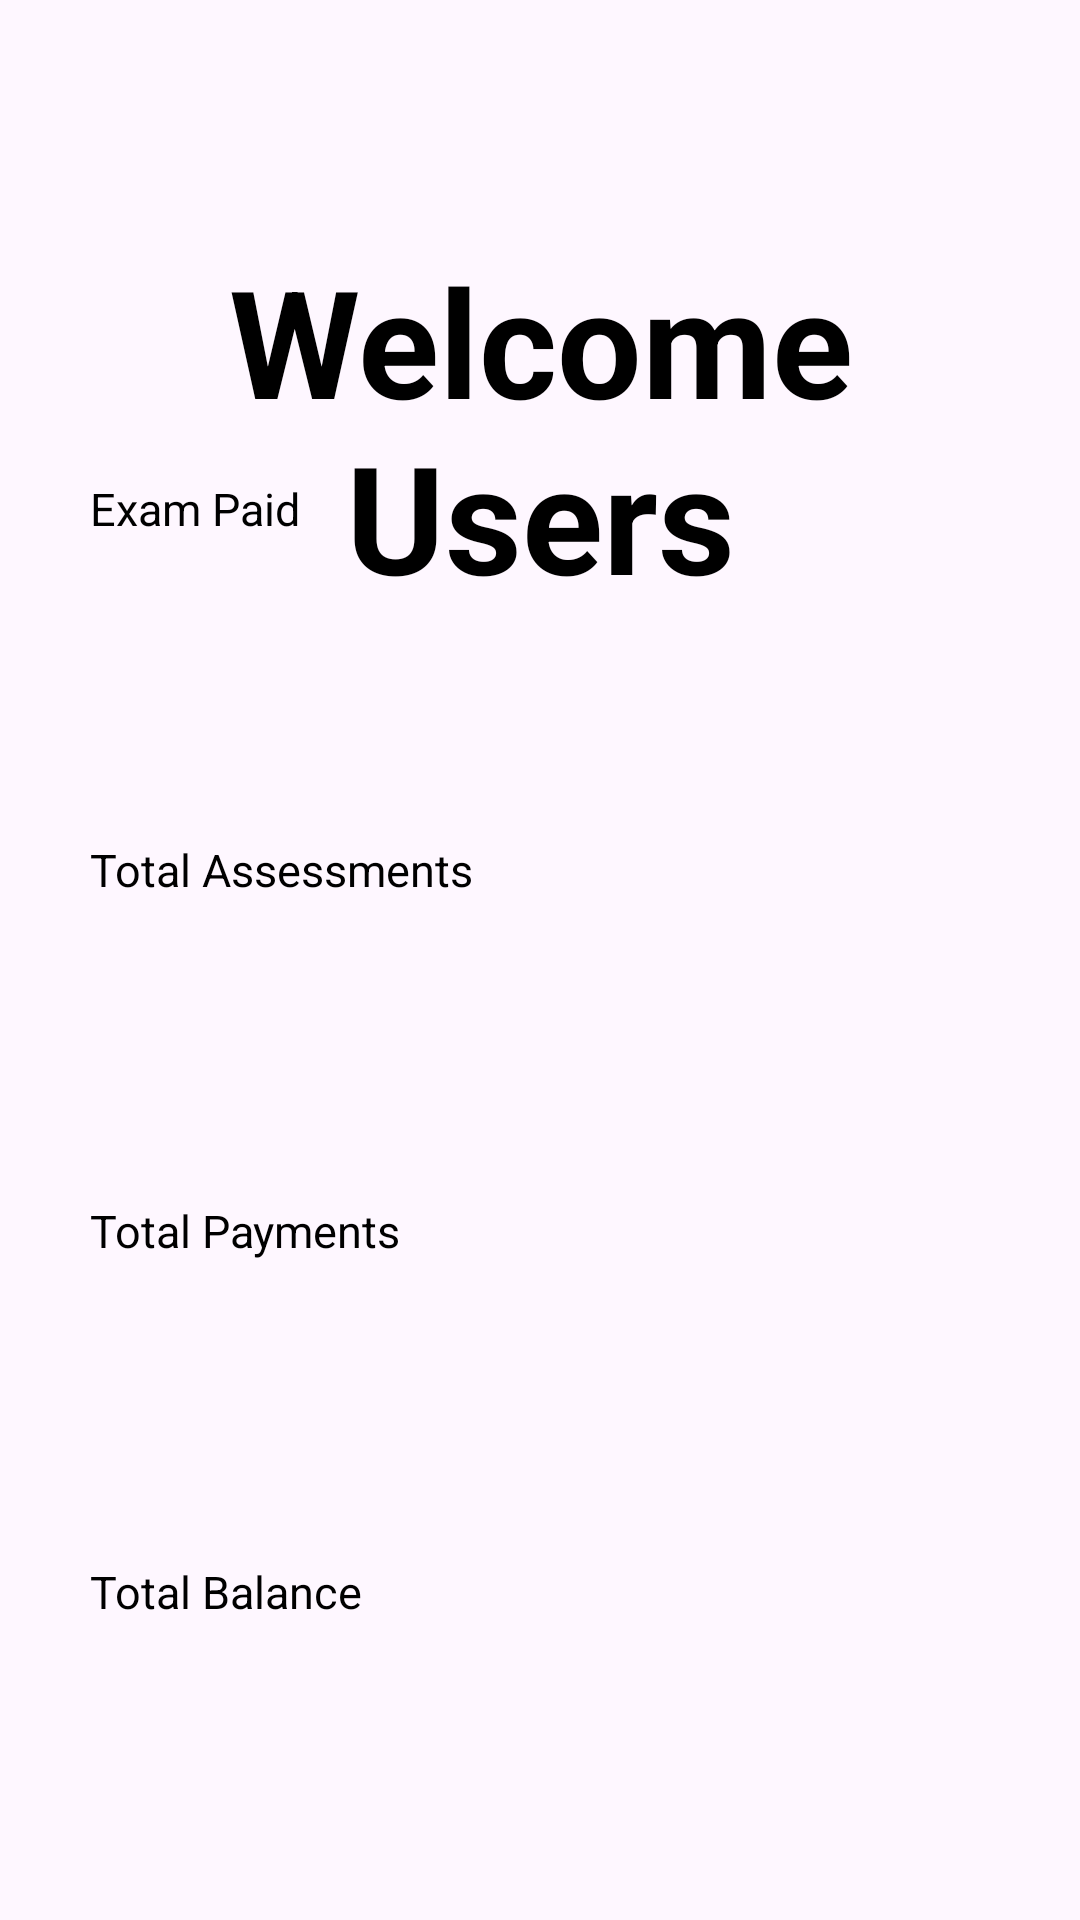

Layout XML and referenced resources for this Android screen:
<!-- AndroidManifest.xml: application theme Theme.Blood -->
<!-- res/layout/fragment_home.xml -->
<?xml version="1.0" encoding="utf-8"?>
<FrameLayout xmlns:android="http://schemas.android.com/apk/res/android"
    xmlns:app="http://schemas.android.com/apk/res-auto"
    xmlns:tools="http://schemas.android.com/tools"
    android:layout_width="match_parent"
    android:layout_height="match_parent"
    android:orientation="vertical"
    android:gravity="center"
    tools:context=".HomeFragment">

    <TextView
        android:text="Welcome Users"
        android:textAlignment="center"
        android:textStyle="bold"
        android:textColor="@color/black"
        android:layout_marginTop="50dp"
        android:padding="30dp"
        android:textSize="50dp"
        android:layout_width="match_parent"
        android:layout_height="wrap_content"
        android:ems="10"
        />

    <LinearLayout
        android:layout_width="match_parent"
        android:layout_height="match_parent"
        android:orientation="vertical"
        android:gravity="center">

        <TextView
            android:layout_width="300dp"
            android:layout_height="wrap_content"
            android:text="Exam Paid"
            android:textColor="@color/black"
            android:textSize="15dp"
            android:layout_marginBottom="10dp"
            android:layout_marginTop="150dp"/>

        <TextView
            android:id="@+id/exampaid"
            android:layout_width="300dp"
            android:layout_height="80dp"
            android:ems="10"
            android:layout_marginBottom="10dp"
            android:inputType="textPersonName"/>

        <TextView
            android:layout_width="300dp"
            android:layout_height="wrap_content"
            android:text="Total Assessments"
            android:textColor="@color/black"
            android:textSize="15dp"
            android:layout_marginBottom="10dp"/>

        <TextView
            android:id="@+id/totalAssessments"
            android:layout_width="300dp"
            android:layout_height="80dp"
            android:ems="10"
            android:layout_marginBottom="10dp"
            android:inputType="textPersonName"/>

        <TextView
            android:layout_width="300dp"
            android:layout_height="wrap_content"
            android:text="Total Payments "
            android:textColor="@color/black"
            android:textSize="15dp"
            android:layout_marginBottom="10dp"/>


        <TextView
            android:id="@+id/totalpayments"
            android:layout_width="300dp"
            android:layout_height="80dp"
            android:ems="10"
            android:layout_marginBottom="10dp"
            android:inputType="textPersonName"/>

        <TextView
            android:layout_width="300dp"
            android:layout_height="wrap_content"
            android:text="Total Balance"
            android:textColor="@color/black"
            android:textSize="15dp"
            android:layout_marginBottom="10dp"
            />

        <TextView
            android:id="@+id/balance"
            android:hint=""
            android:layout_width="300dp"
            android:layout_height="80dp"
            android:ems="10"
            android:inputType="textPersonName"/>


    </LinearLayout>




</FrameLayout>
<!-- resources referenced by this layout -->
<resources>
  <style name="Theme.Blood" parent="Base.Theme.Blood" />
  <style name="Base.Theme.Blood" parent="Theme.Material3.DayNight.NoActionBar">
          
          
      </style>
  <!-- not gathered from this repository: default colours our renderer supplied (Android Studio template values) -->
  <color name="black">#FF000000</color>
</resources>
